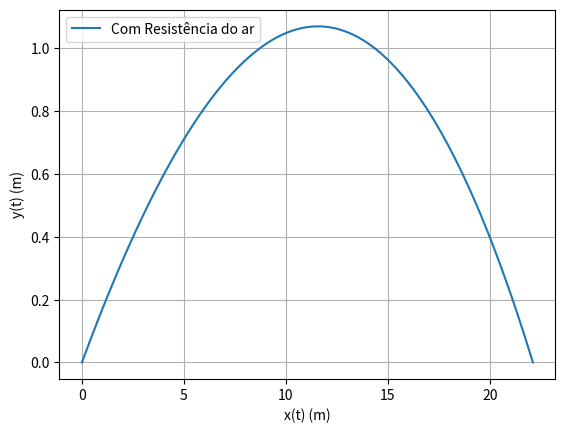

This chart was generated by the following Python code:
import matplotlib.pyplot as plt
import numpy as np


v0 = 100/3.6
angle = 10/180*np.pi
v0x = v0*np.cos(angle)
v0y = v0*np.sin(angle)
vt = 100/3.6
g = -9.8
x0 = 0
y0 = 0
dt = 0.0001
t = np.arange(0,100, dt)

t1 = np.arange(0,100, dt)
y1 = np.zeros(t.size)
x1 = np.zeros(t.size)
vx1 = np.zeros(t.size)
vy1 = np.zeros(t.size)


x1[0] = x0
y1[0] = y0
vx1[0] = v0x
vy1[0] = v0y
D = -g/(vt**2)

for i in range(0, t1.size-1):
    v = np.sqrt(vx1[i]**2 + vy1[i]**2)
    ax = -D*vx1[i]*abs(v)
    ay = g-D*vy1[i]*abs(v)
    
    vx1[i+1] = vx1[i] + ax*dt# velocidade no instante
    vy1[i+1] = vy1[i] + ay*dt # velocidade no instante
    x1[i+1] = x1[i] + vx1[i] * dt # posiçao no instante
    y1[i+1] = y1[i] + vy1[i] * dt # posiçao no instante
    if y1[i+1] < 0:
        break

t1 = t1[:i+2]
x1 = x1[:i+2]
y1 = y1[:i+2]
vx1 = vx1[:i+2]
vy1 = vy1[:i+2]

#alinea f
t_altura_máxima = np.where(y1 == np.max(y1))
altura_máxima = y1[t_altura_máxima]
print("Altura máxima: ", altura_máxima)
print("Tempo altura maxima: ", t1[t_altura_máxima])

#alinea g
t_alcance = np.where(y1 < 0)
alcance = x1[t_alcance]
print("Alcance: ", alcance)
print("Tempo alcance: ", t1[t_alcance])


plt.plot(x1,y1, label="Com Resistência do ar")
plt.xlabel("x(t) (m)")
plt.ylabel("y(t) (m)")

plt.legend()
plt.grid()
plt.show()